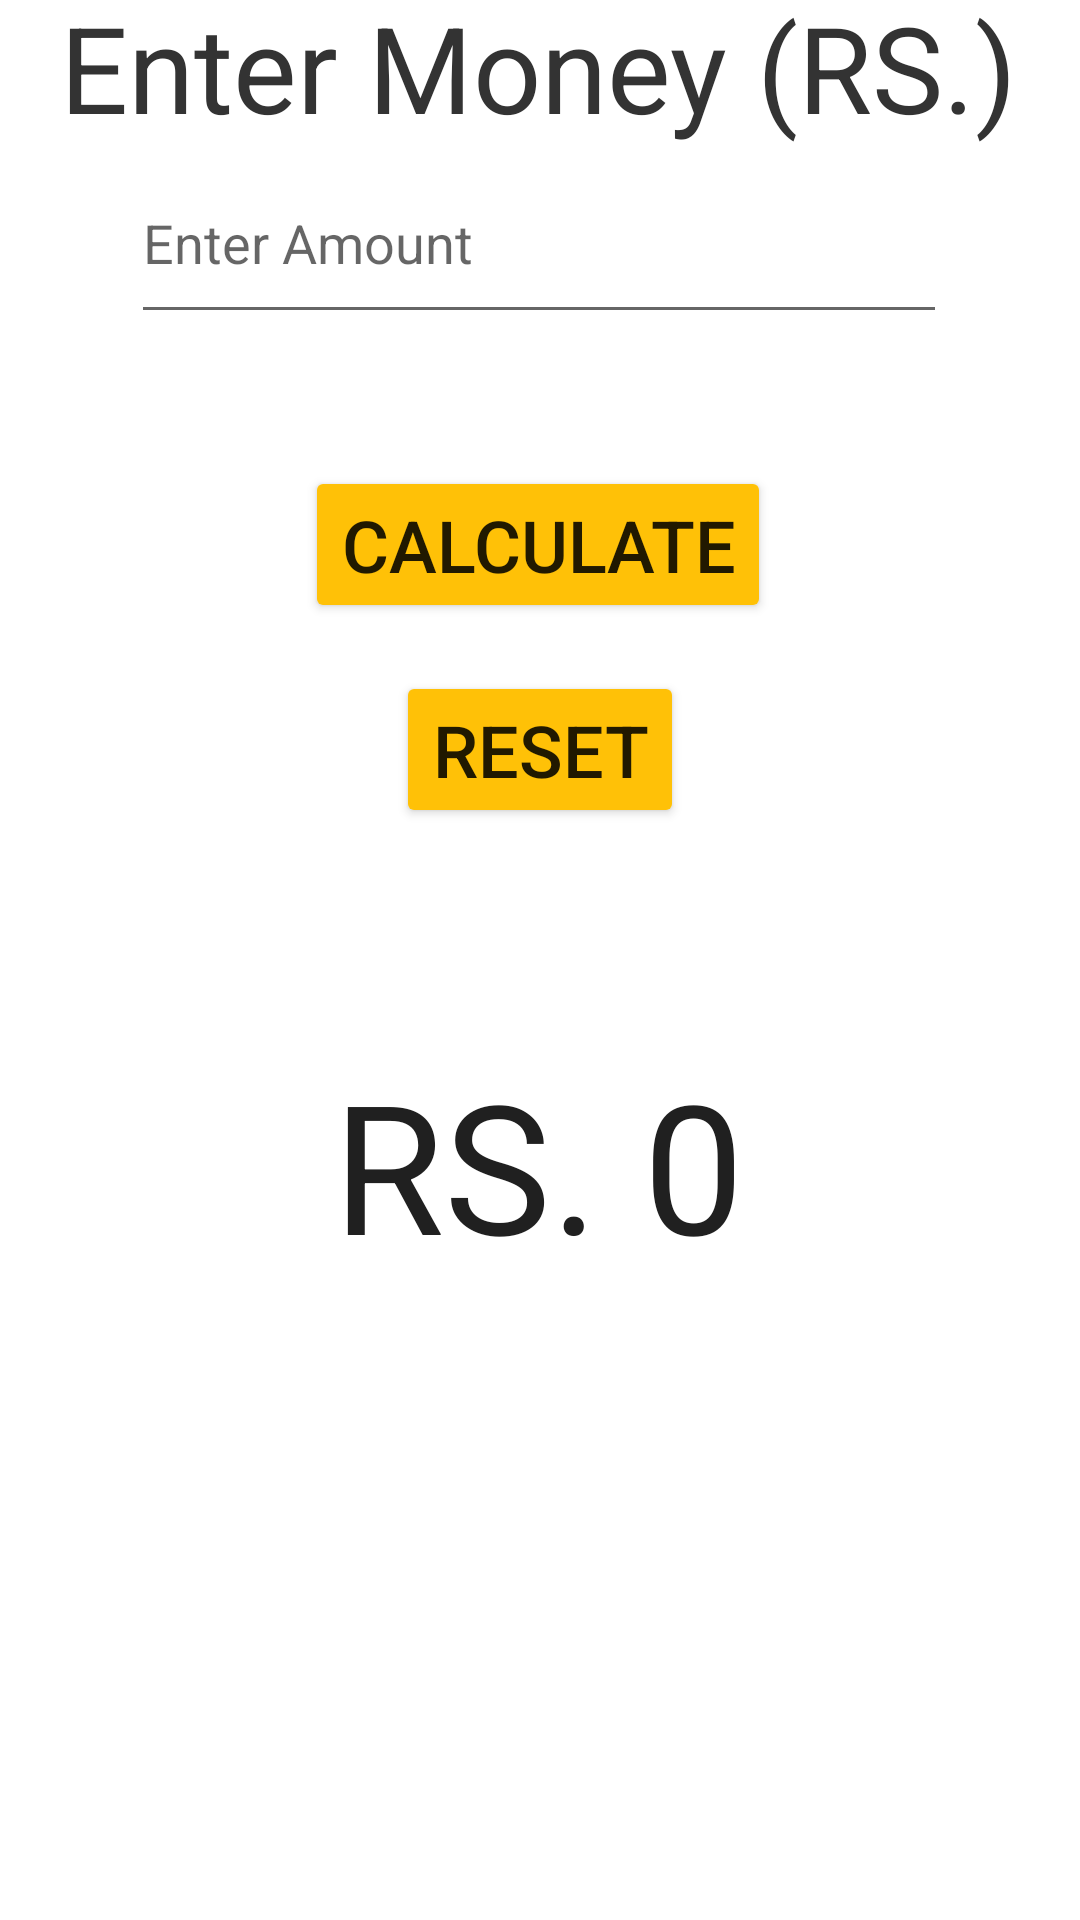

This screen was rendered from an Android layout file. Write that file and the resources it references.
<!-- AndroidManifest.xml: application theme Theme.IslamicZakatApp -->
<!-- res/layout/activity_zakwat_page.xml -->
<?xml version="1.0" encoding="utf-8"?>
<androidx.constraintlayout.widget.ConstraintLayout xmlns:android="http://schemas.android.com/apk/res/android"
    xmlns:app="http://schemas.android.com/apk/res-auto"
    xmlns:tools="http://schemas.android.com/tools"
    android:layout_width="match_parent"
    android:layout_height="match_parent"
    android:background="@drawable/_651298784717"
    tools:context=".ZakwatPage">

    <EditText
        android:id="@+id/Input"
        android:layout_width="272dp"
        android:layout_height="64dp"
        android:layout_marginBottom="44dp"
        android:ems="10"
        android:hint="Enter Amount"
        android:inputType="number"
        android:textColor="#303030"
        app:layout_constraintBottom_toTopOf="@+id/Cal"
        app:layout_constraintEnd_toEndOf="parent"
        app:layout_constraintHorizontal_bias="0.496"
        app:layout_constraintStart_toStartOf="parent" />

    <Button
        android:id="@+id/Cal"
        android:layout_width="wrap_content"
        android:layout_height="wrap_content"
        android:layout_marginBottom="16dp"
        android:backgroundTint="#FFC107"
        android:text="Calculate"
        android:textSize="24sp"
        app:layout_constraintBottom_toTopOf="@+id/Reset"
        app:layout_constraintEnd_toEndOf="parent"
        app:layout_constraintHorizontal_bias="0.497"
        app:layout_constraintStart_toStartOf="parent"
        app:strokeColor="#FFC107" />

    <Button
        android:id="@+id/Reset"
        android:layout_width="wrap_content"
        android:layout_height="wrap_content"
        android:layout_marginBottom="72dp"
        android:backgroundTint="#FFC107"
        android:text="Reset"
        android:textSize="24sp"
        app:layout_constraintBottom_toTopOf="@+id/Result"
        app:layout_constraintEnd_toEndOf="parent"
        app:layout_constraintStart_toStartOf="parent" />

    <TextView
        android:id="@+id/textView2"
        android:layout_width="wrap_content"
        android:layout_height="wrap_content"
        android:text="Enter Money (RS.)"
        android:textColor="#333333"
        android:textSize="40sp"
        app:layout_constraintBottom_toTopOf="@+id/Input"
        app:layout_constraintEnd_toEndOf="parent"
        app:layout_constraintHorizontal_bias="0.494"
        app:layout_constraintStart_toStartOf="parent"
        app:layout_constraintTop_toTopOf="parent"
        app:layout_constraintVertical_bias="0.827" />

    <TextView
        android:id="@+id/Result"
        android:layout_width="wrap_content"
        android:layout_height="wrap_content"
        android:layout_marginBottom="212dp"
        android:text="RS. 0"
        android:textColor="#202020"
        android:textSize="60sp"
        app:layout_constraintBottom_toBottomOf="parent"
        app:layout_constraintEnd_toEndOf="parent"
        app:layout_constraintHorizontal_bias="0.498"
        app:layout_constraintStart_toStartOf="parent" />

</androidx.constraintlayout.widget.ConstraintLayout>
<!-- resources referenced by this layout -->
<resources>
  <style name="Theme.IslamicZakatApp" parent="Theme.MaterialComponents.DayNight.DarkActionBar">
          
          <item name="colorPrimary">@color/purple_500</item>
          <item name="colorPrimaryVariant">@color/purple_700</item>
          <item name="colorOnPrimary">@color/white</item>
          
          <item name="colorSecondary">@color/teal_200</item>
          <item name="colorSecondaryVariant">@color/teal_700</item>
          <item name="colorOnSecondary">@color/black</item>
          
          <item name="android:statusBarColor" tools:targetApi="l">?attr/colorPrimaryVariant</item>
          
      </style>
  <!-- not gathered from this repository: default colours our renderer supplied (Android Studio template values) -->
  <color name="purple_500">#FF6200EE</color>
  <color name="purple_700">#FF3700B3</color>
  <color name="teal_200">#FF03DAC5</color>
  <color name="teal_700">#FF018786</color>
  <color name="black">#FF000000</color>
  <color name="white">#FFFFFFFF</color>
</resources>
